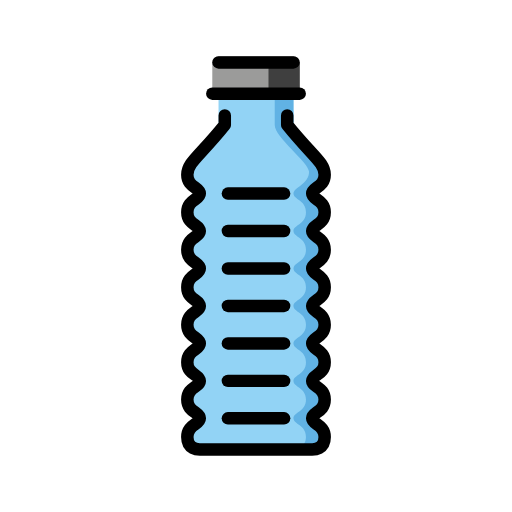
t = 0.00 s
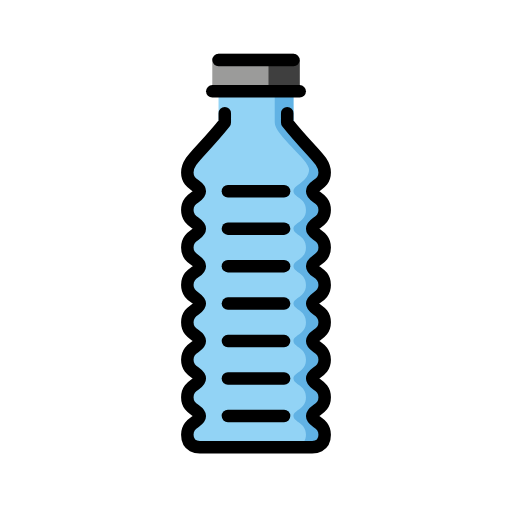
t = 0.48 s
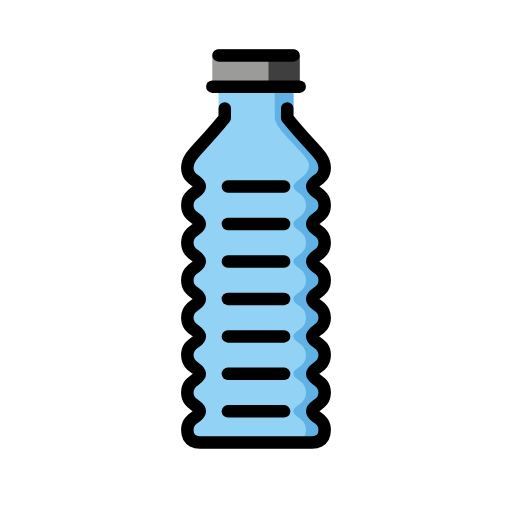
t = 1.43 s
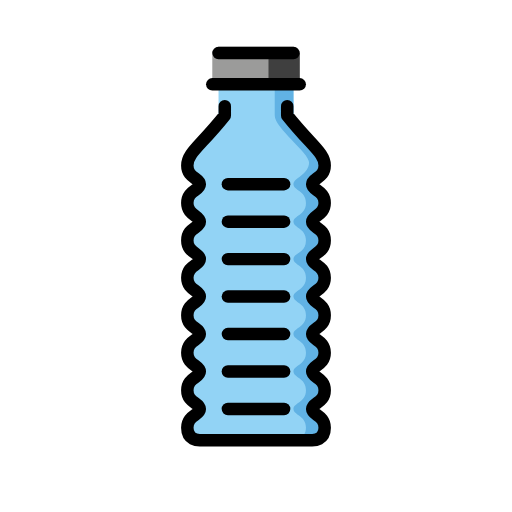
t = 1.90 s
t = 2.38 s: frame unchanged from t = 1.43 s, image omitted
t = 3.33 s: frame unchanged from t = 0.48 s, image omitted

The animated SVG that drew these frames (rendered in a browser with its animation timeline set to each time). Animation: 1 SMIL element (animateTransform=1); one cycle of 3.80 s, repeats indefinitely.

<?xml version='1.0' encoding='utf-8'?>
<svg xmlns="http://www.w3.org/2000/svg" id="emoji" viewBox="-5 -5 82 82" version="1.1" width="200" height="200" role="img">
  <title>OpenMoji: plastic bottle</title><g><g id="color">
    <path fill="#92d3f5" d="m30 8.5v6.5l-5 7 2 4-2 3 2 3-2 3 2 3-2 3 2 3-2 3 2 3-2 3 2 3-2 3 2 3-2 4 2 1h18l2-1-2-4 2-3-2-3 2-3-2-3 2-3-2-3 2-3-2-3 2-3-2-3 2-3-2-3 2-4-5-7v-6.5z" />
    <rect x="29" y="4" rx="1" width="14" height="6.5" fill="#9b9b9a" />
    <path fill="#3f3f3f" d="m43 5v5h-5v-5z" />
    <path fill="#61b2e4" d="m42 10.5v6l4.5 5-1 4.5 1.5 3-1.5 3 1.5 3-1.5 3 1.5 3-1.5 3 1.5 3-1.5 3 1.5 3-1.5 3 1.5 3-1.5 3 1 5h-4.5c-0.2833 0 2 0 2-2s-2-2-2-3 2-1 2-3-2-2-2-3 2-1 2-3-2-2-2-3 2-1 2-3-2-2-2-3 2-1 2-3-2-2-2-3 2-1 2-3-2-2-2-3 2-1 2-3-2-2-2-3 2.5-1.5 2.5-3.5c0-1.5-5.5-5.5-5.5-7.5v-4.5z" />
  </g>
  <g id="line">
    <path fill="none" stroke="#000" stroke-linecap="round" stroke-linejoin="round" stroke-width="2" d="m29 10h14" />
    <path fill="none" stroke="#000" stroke-linecap="round" stroke-linejoin="round" stroke-width="2" d="m30 5h12" />
    <path fill="none" stroke="#000" stroke-linecap="round" stroke-linejoin="round" stroke-width="2" d="m41 13.5v1.5c4 5 6 6 6 8s-2 2-2 3 2 1 2 3-2 2-2 3 2 1 2 3-2 2-2 3 2 1 2 3-2 2-2 3 2 1 2 3-2 2-2 3 2 1 2 3-2 2-2 3 2 1 2 3-2 2-2 3 2 1 2 3-1.717 2-2 2h-18c-0.2833 0-2 0-2-2s2-2 2-3-2-1-2-3 2-2 2-3-2-1-2-3 2-2 2-3-2-1-2-3 2-2 2-3-2-1-2-3 2-2 2-3-2-1-2-3 2-2 2-3-2-1-2-3 2-2 2-3-2-1-2-3 2-3 6-8v-1.5" />
    <path fill="none" stroke="#000" stroke-linecap="round" stroke-linejoin="round" stroke-width="2" d="m31.5 26h9" />
    <path fill="none" stroke="#000" stroke-linecap="round" stroke-linejoin="round" stroke-width="2" d="m31.5 32h9" />
    <path fill="none" stroke="#000" stroke-linecap="round" stroke-linejoin="round" stroke-width="2" d="m31.5 38h9" />
    <path fill="none" stroke="#000" stroke-linecap="round" stroke-linejoin="round" stroke-width="2" d="m31.5 44h9" />
    <path fill="none" stroke="#000" stroke-linecap="round" stroke-linejoin="round" stroke-width="2" d="m31.5 50h9" />
    <path fill="none" stroke="#000" stroke-linecap="round" stroke-linejoin="round" stroke-width="2" d="m31.5 56h9" />
    <path fill="none" stroke="#000" stroke-linecap="round" stroke-linejoin="round" stroke-width="2" d="m31.5 62h9" />
  </g>
<animateTransform attributeName="transform" type="translate" values="0 0;0 -1.5;0 0" dur="3.8s" repeatCount="indefinite" /></g></svg>
